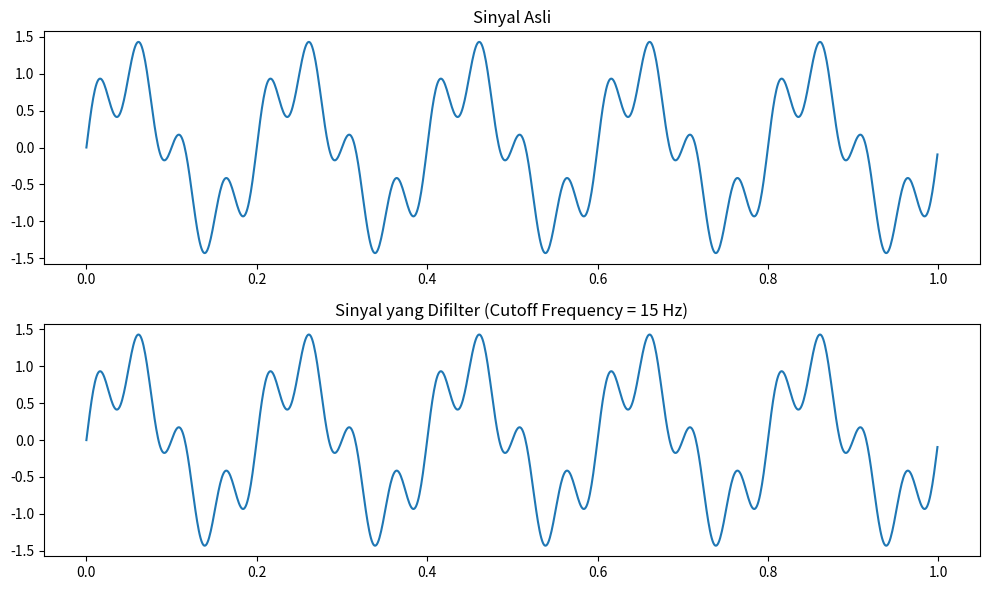

Source code (Python):
import numpy as np
import matplotlib.pyplot as plt

# Fungsi untuk melakukan FFT filtering
def fft_filter(signal, cutoff_freq):
    # Lakukan FFT
    fft_result = np.fft.fft(signal)
    
    # Frekuensi yang sesuai dengan setiap titik FFT
    freqs = np.fft.fftfreq(len(signal))
    
    # Buat filter dengan cutoff frequency
    filter = np.ones_like(signal)
    filter[np.abs(freqs) > cutoff_freq] = 0
    
    # Terapkan filter pada FFT
    filtered_fft = fft_result * filter
    
    # Lakukan invers FFT untuk mendapatkan sinyal yang difilter
    filtered_signal = np.fft.ifft(filtered_fft)
    
    return filtered_signal

# Membuat sinyal contoh (misalnya, sinyal sinus)
t = np.linspace(0, 1, 1000, endpoint=False)  # Waktu
signal = np.sin(2 * np.pi * 5 * t) + 0.5 * np.sin(2 * np.pi * 20 * t)  # Sinyal gabungan

# Menentukan cutoff frequency untuk filtering
cutoff_frequency = 15  # Frekuensi cutoff dalam Hz

# Melakukan filtering pada sinyal
filtered_signal = fft_filter(signal, cutoff_frequency)

# Plot sinyal asli dan yang difilter
plt.figure(figsize=(10, 6))
plt.subplot(2, 1, 1)
plt.plot(t, signal)
plt.title('Sinyal Asli')
plt.subplot(2, 1, 2)
plt.plot(t, filtered_signal)
plt.title('Sinyal yang Difilter (Cutoff Frequency = {} Hz)'.format(cutoff_frequency))
plt.tight_layout()
plt.show()
